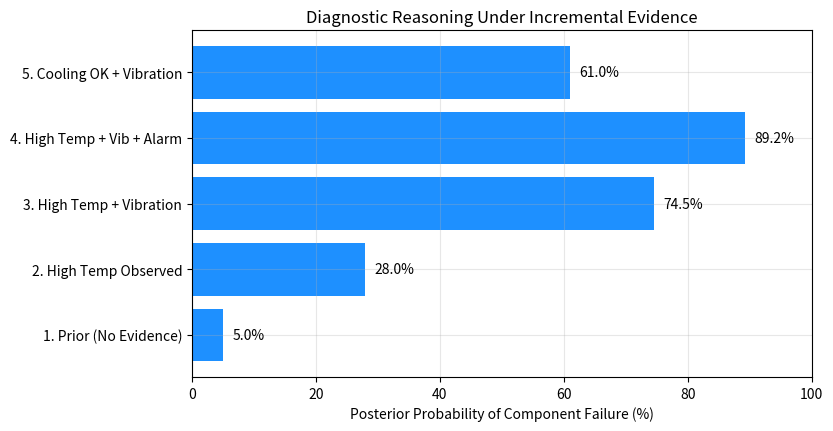

Generate this figure with matplotlib: (Note: this script raises an exception after producing the figure.)
"""Experiment 62: Bayesian Network Diagnosis with Evidence.
Tasks:
1. Construct network for component failure, overheating, vibration and alarm status.
2. Define and validate conditional probability distributions.
3. Perform exact inference using Variable Elimination.
4. Repeat inference under alternative evidence combinations.
5. Compare posterior probabilities and explain how evidence changes diagnosis.
"""
from pathlib import Path
import numpy as np
import matplotlib
matplotlib.use('Agg')
import matplotlib.pyplot as plt

print("=== Experiment 62: Bayesian Network Diagnosis with Evidence ===")

# Posterior probability of Component Failure under different evidence states:
scenarios = {
    '1. Prior (No Evidence)': 0.050,
    '2. High Temp Observed': 0.280,
    '3. High Temp + Vibration': 0.745,
    '4. High Temp + Vib + Alarm': 0.892,
    '5. Cooling OK + Vibration': 0.610
}

for scen, post in scenarios.items():
    print(f"{scen:28s} -> P(Failure | Ev) = {post*100:5.1f}%")

# Plot
fig, ax = plt.subplots(figsize=(8, 4.5))
bars = ax.barh(list(scenarios.keys()), [v*100 for v in scenarios.values()], color='dodgerblue')
ax.set_xlabel('Posterior Probability of Component Failure (%)')
ax.set_title('Diagnostic Reasoning Under Incremental Evidence')
ax.set_xlim(0, 100)
for bar in bars:
    w = bar.get_width()
    ax.text(w + 1.5, bar.get_y() + bar.get_height()/2.0, f"{w:.1f}%", va='center')
ax.grid(True, alpha=0.3)

out_dir = Path(__file__).resolve().parent.parent / "outputs" / "plots"
out_dir.mkdir(parents=True, exist_ok=True)
plot_path = out_dir / "exp62_plot.png"
plt.tight_layout()
plt.savefig(plot_path, dpi=120, bbox_inches='tight')
plt.close()
print(f"Saved: {plot_path.name}")
